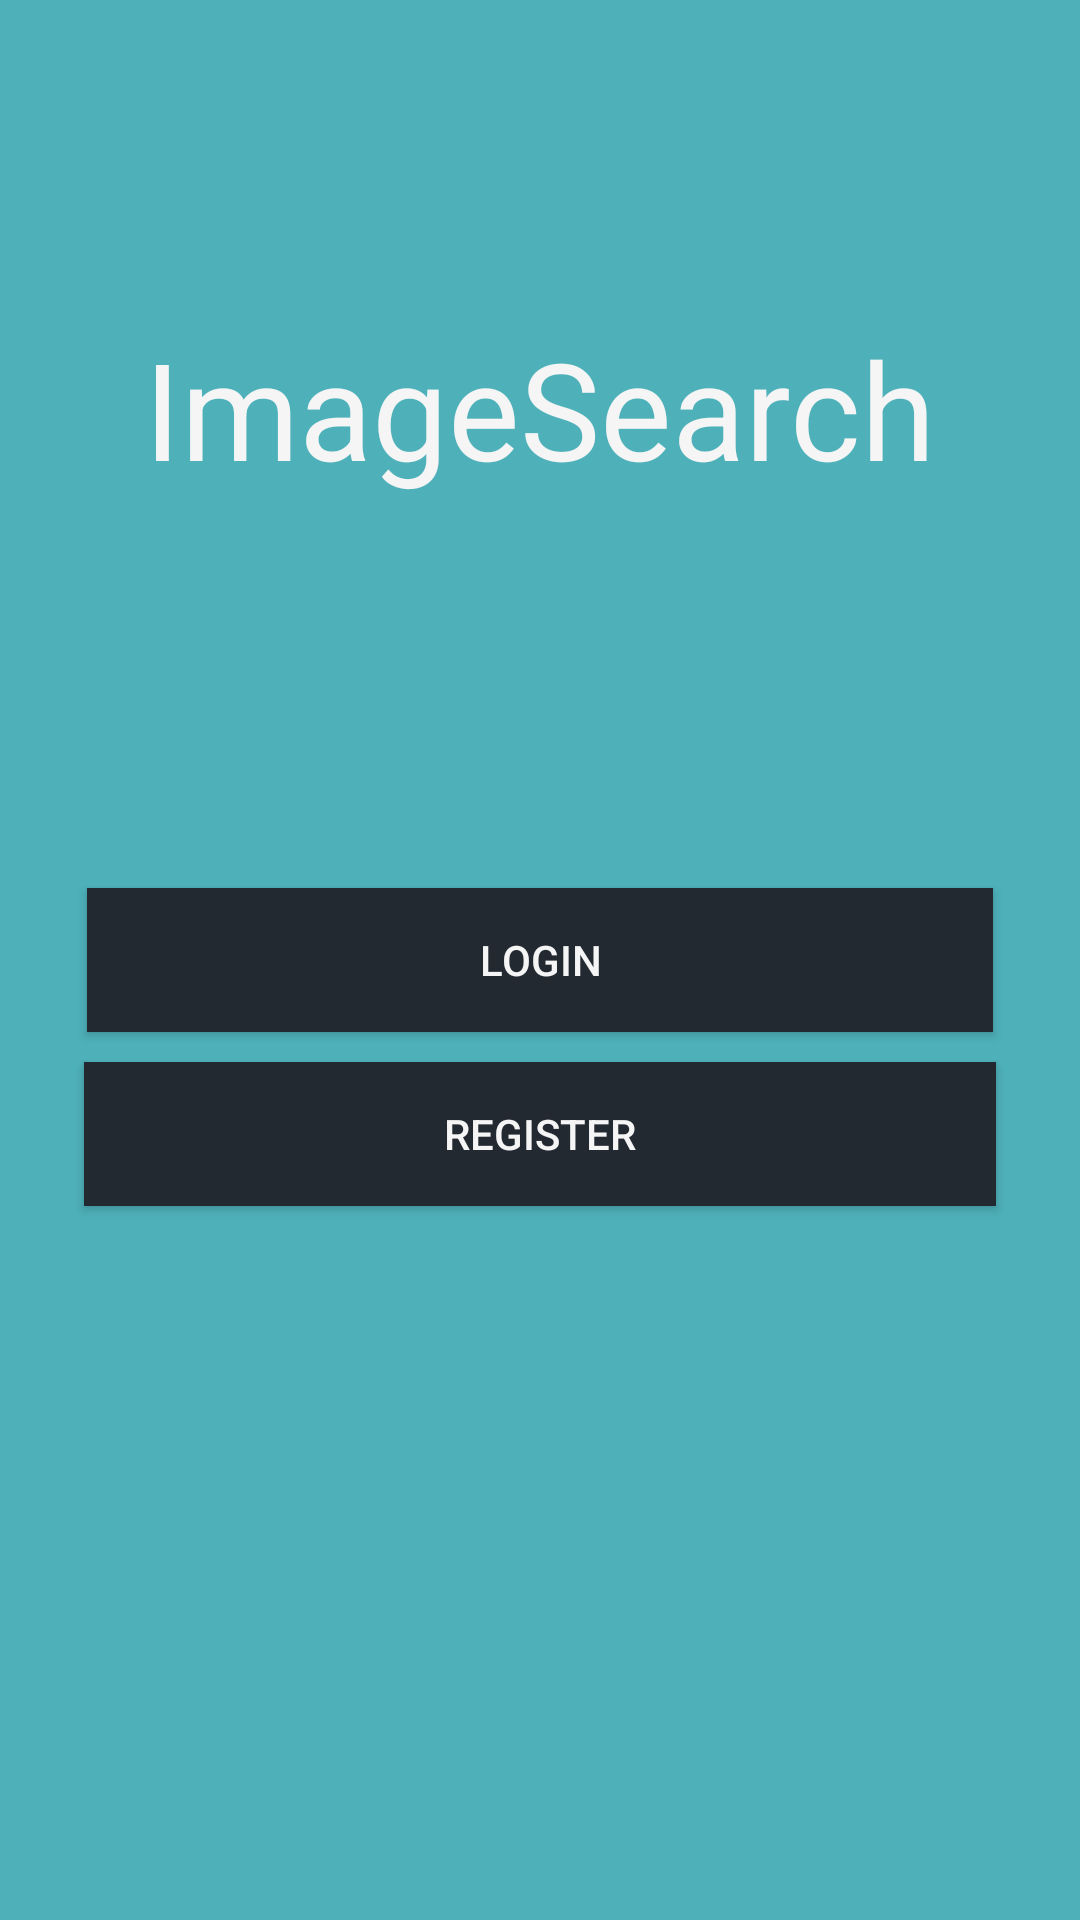

Android layout source for this screen:
<!-- AndroidManifest.xml: application theme AppTheme -->
<!-- res/layout/activity_landing.xml -->
<?xml version="1.0" encoding="utf-8"?>
<LinearLayout xmlns:android="http://schemas.android.com/apk/res/android"
    xmlns:tools="http://schemas.android.com/tools"
    android:id="@+id/activity_landing"
    android:layout_width="match_parent"
    android:layout_height="match_parent"
    android:orientation="vertical"
    android:background="@color/colorPrimaryDark"
    android:padding="16dip"
    tools:context="com.example.android.searchimg.ui.landing.LandingActivity">

    <TextView
        android:layout_width="wrap_content"
        android:layout_height="wrap_content"
        android:id="@+id/logo"
        android:layout_gravity="center"
        android:layout_marginTop="90dip"
        android:textSize="45dip"
        android:textColor="@color/colorAccent"
        android:text="@string/app_logo"/>

    <Button
        android:layout_width="302dip"
        android:layout_height="wrap_content"
        android:id="@+id/login_btn"
        android:layout_gravity="center"
        android:layout_marginTop="130dip"
        android:background="@color/colorPrimary"
        android:textColor="@color/colorAccent"
        android:text="@string/login"/>

    <Button
        android:layout_width="304dip"
        android:layout_height="wrap_content"
        android:id="@+id/register_btn"
        android:layout_gravity="center"
        android:layout_marginTop="10dip"
        android:background="@color/colorPrimary"
        android:textColor="@color/colorAccent"
        android:text="@string/register"/>

</LinearLayout>
<!-- resources referenced by this layout -->
<resources>
  <color name="colorAccent">#f5f5f5</color>
  <color name="colorPrimary">	#222930</color>
  <color name="colorPrimaryDark">	#4EB1BA</color>
  <string name="app_logo">ImageSearch</string>
  <string name="login">Login</string>
  <string name="register">Register</string>
  <style name="AppTheme" parent="Theme.AppCompat.Light.DarkActionBar">
          
          <item name="colorPrimary">@color/colorPrimary</item>
          <item name="colorPrimaryDark">@color/colorPrimaryDark</item>
          <item name="colorAccent">@color/colorAccent</item>
      </style>
</resources>
